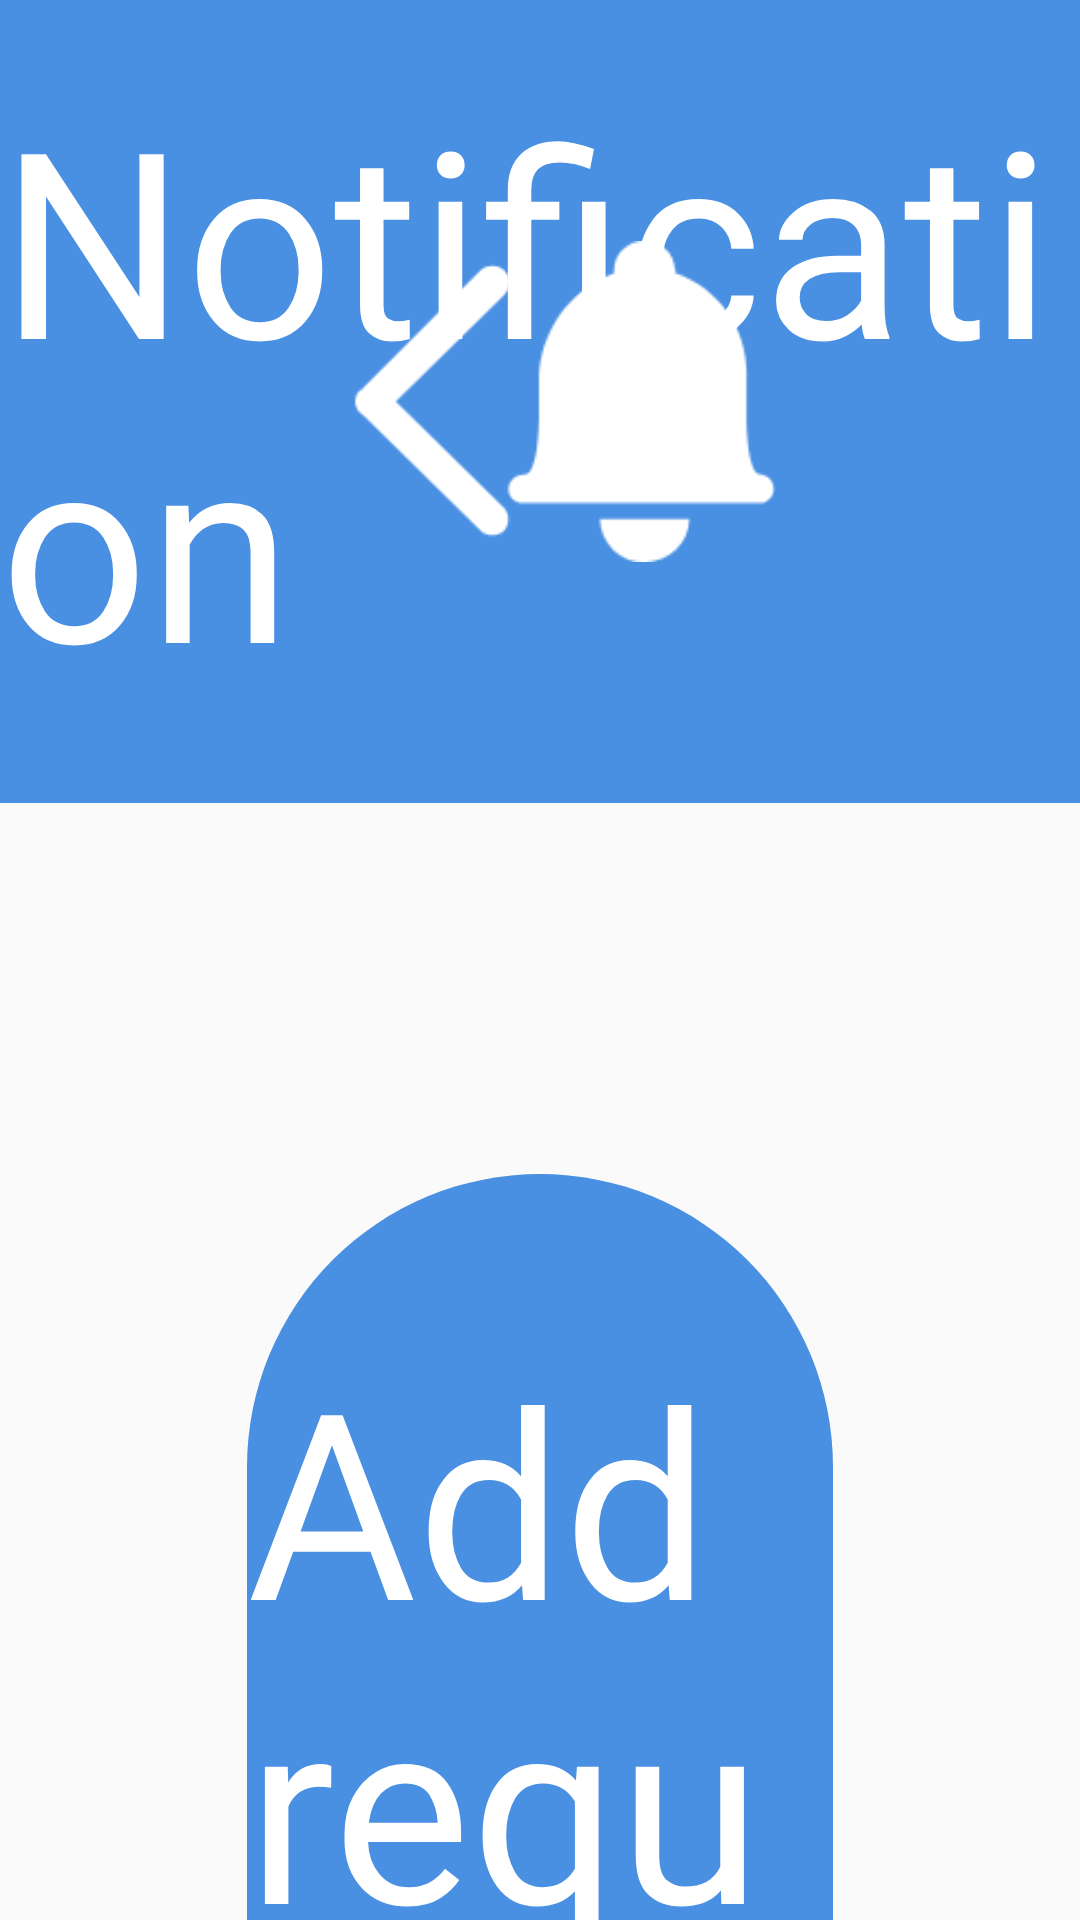

Reconstruct the res/layout file that produces this screen, plus the resources it refers to.
<!-- AndroidManifest.xml: application theme Theme.QuickAndroid -->
<!-- res/layout/fragment_market_place.xml -->
<?xml version="1.0" encoding="utf-8"?>
<LinearLayout xmlns:android="http://schemas.android.com/apk/res/android"
    xmlns:app="http://schemas.android.com/apk/res-auto"
    android:layout_width="match_parent"
    android:layout_height="match_parent"
    android:orientation="vertical">

    <include
        android:id="@+id/include_title_bar_layout"
        style="@style/TitleBarStyleForCons"
        layout="@layout/common_title_bar_layout" />

    <androidx.core.widget.NestedScrollView
        android:layout_width="match_parent"
        android:layout_height="match_parent">

        <LinearLayout
            android:layout_width="match_parent"
            android:layout_height="match_parent"
            android:orientation="vertical">

            <RelativeLayout
                android:id="@+id/market_top_add_layout"
                android:layout_width="match_parent"
                android:layout_height="wrap_content"
                android:layout_marginLeft="@dimen/layoutSize40"
                android:layout_marginTop="@dimen/layoutSize60"
                android:layout_marginRight="@dimen/layoutSize40"
                android:background="@drawable/bg_button_blue_selector"
                android:orientation="vertical">

                <ImageView
                    android:layout_width="@dimen/layoutSize60"
                    android:layout_height="@dimen/layoutSize60"
                    android:layout_centerVertical="true"
                    android:layout_marginRight="@dimen/layoutSize10"
                    android:layout_toStartOf="@+id/market_top_add_text"
                    android:src="@drawable/icon_add" />

                <TextView
                    android:id="@+id/market_top_add_text"
                    style="@style/TextBoldStyle"
                    android:layout_centerHorizontal="true"
                    android:drawablePadding="@dimen/layoutSize10"
                    android:gravity="center_vertical"
                    android:paddingTop="@dimen/layoutSize30"
                    android:paddingBottom="@dimen/layoutSize30"
                    android:text="Add request"
                    android:textColor="@color/white"
                    android:textSize="@dimen/textSize42" />

            </RelativeLayout>


            <com.jiayang.quickandroid.widget.lshadowlayout.ShadowConstraintLayout
                android:id="@+id/market_top_search_layout"
                android:layout_width="match_parent"
                android:layout_height="wrap_content"
                android:layout_marginLeft="@dimen/layoutSize40"
                android:layout_marginTop="@dimen/layoutSize25"
                android:layout_marginRight="@dimen/layoutSize40"
                android:layout_marginBottom="@dimen/layoutSize15"
                android:background="@color/white"
                app:l_radius="@dimen/layoutSize60"
                app:l_shadowAlpha="0.8"
                app:l_shadowElevation="@dimen/layoutSize7">

                <TextView
                    style="@style/TextRegularStyle"
                    android:layout_marginLeft="@dimen/layoutSize60"
                    android:text="Search currency"
                    android:textColor="@color/grey_3f"
                    android:textSize="@dimen/textSize42"
                    app:layout_constraintBottom_toBottomOf="parent"
                    app:layout_constraintLeft_toLeftOf="parent"
                    app:layout_constraintTop_toTopOf="parent" />

                <ImageView
                    android:layout_width="@dimen/layoutSize58"
                    android:layout_height="@dimen/layoutSize63"
                    android:layout_marginTop="@dimen/layoutSize30"
                    android:layout_marginRight="@dimen/layoutSize60"
                    android:layout_marginBottom="@dimen/layoutSize30"
                    android:src="@drawable/icon_search_gold"
                    app:layout_constraintBottom_toBottomOf="parent"
                    app:layout_constraintRight_toRightOf="parent"
                    app:layout_constraintTop_toTopOf="parent" />

            </com.jiayang.quickandroid.widget.lshadowlayout.ShadowConstraintLayout>

            <com.jiayang.quickandroid.widget.recyclerview.QuickRecyclerView
                android:id="@+id/market_recycler_view"
                android:layout_width="match_parent"
                android:layout_height="match_parent"
                android:layout_marginTop="@dimen/layoutSize45"
                android:paddingBottom="@dimen/layoutSize30" />
        </LinearLayout>
    </androidx.core.widget.NestedScrollView>


</LinearLayout>
<!-- res/layout/common_title_bar_layout.xml (included above) -->
<?xml version="1.0" encoding="utf-8"?>
<androidx.constraintlayout.widget.ConstraintLayout xmlns:android="http://schemas.android.com/apk/res/android"
    xmlns:tools="http://schemas.android.com/tools"
    android:id="@+id/common_title_bar_root"
    xmlns:app="http://schemas.android.com/apk/res-auto"
    android:background="@color/common_blue"
    android:layout_width="match_parent"
    android:layout_height="@dimen/layoutSize130">

    <ImageView
        android:id="@+id/title_bar_left_back_img"
        app:layout_constraintLeft_toLeftOf="parent"
        app:layout_constraintTop_toTopOf="parent"
        android:padding="@dimen/layoutSize5"
        app:layout_constraintBottom_toBottomOf="parent"
        android:layout_marginStart="@dimen/layoutSize40"
        tools:src="@drawable/icon_back_white"
        android:layout_width="@dimen/layoutSize60"
        android:layout_height="@dimen/layoutSize60" />

    <TextView
        app:layout_constraintLeft_toLeftOf="parent"
        app:layout_constraintRight_toRightOf="parent"
        app:layout_constraintTop_toTopOf="parent"
        app:layout_constraintBottom_toBottomOf="parent"
        android:fontFamily="@font/poppins_bold"
        android:textSize="@dimen/textSize42"
        android:textColor="@color/white"
        tools:text="Notification"
        android:id="@+id/title_bar_center_title_text"
        android:layout_width="wrap_content"
        android:layout_height="wrap_content" />

    <ImageView
        android:id="@+id/title_bar_right_bell_img"
        android:layout_marginEnd="@dimen/layoutSize40"
        app:layout_constraintTop_toTopOf="parent"
        app:layout_constraintBottom_toBottomOf="parent"
        app:layout_constraintRight_toRightOf="parent"
        tools:src="@drawable/icon_bell_white"
        android:padding="@dimen/layoutSize5"
        android:layout_width="@dimen/layoutSize62"
        android:layout_height="@dimen/layoutSize70" />

</androidx.constraintlayout.widget.ConstraintLayout>
<!-- resources referenced by this layout -->
<resources>
  <color name="common_blue">#4a90e2</color>
  <color name="grey_3f">#3f3f3f</color>
  <color name="white">#FFFFFFFF</color>
  <dimen name="layoutSize10">10pt</dimen>
  <dimen name="layoutSize130">130pt</dimen>
  <dimen name="layoutSize15">15pt</dimen>
  <dimen name="layoutSize25">25pt</dimen>
  <dimen name="layoutSize30">30pt</dimen>
  <dimen name="layoutSize40">40pt</dimen>
  <dimen name="layoutSize45">45pt</dimen>
  <dimen name="layoutSize5">5pt</dimen>
  <dimen name="layoutSize58">58pt</dimen>
  <dimen name="layoutSize60">60pt</dimen>
  <dimen name="layoutSize62">62pt</dimen>
  <dimen name="layoutSize63">63pt</dimen>
  <dimen name="layoutSize7">7pt</dimen>
  <dimen name="layoutSize70">70pt</dimen>
  <dimen name="textSize42">42pt</dimen>
  <!-- drawable bg_button_blue_selector (drawable) -->
  <?xml version="1.0" encoding="utf-8"?>
  <selector xmlns:android="http://schemas.android.com/apk/res/android">
      <item android:drawable="@drawable/shape_bg_react_blue_78r_p" android:state_selected="true"/>
      <item android:drawable="@drawable/shape_bg_react_blue_78r_p" android:state_pressed="true"/>
      <item android:drawable="@drawable/shape_bg_react_blue_78r_e" android:state_enabled="false"/>
      <item android:drawable="@drawable/shape_bg_react_blue_78r_n"/>
  </selector>
  <style name="TextBoldStyle">
          <item name="android:includeFontPadding">false</item>
          <item name="android:layout_width">wrap_content</item>
          <item name="android:layout_height">wrap_content</item>
          <item name="fontFamily">@font/poppins_bold</item>
      </style>
  <style name="TextRegularStyle">
          <item name="android:includeFontPadding">false</item>
          <item name="android:layout_width">wrap_content</item>
          <item name="android:layout_height">wrap_content</item>
          <item name="fontFamily">@font/poppins_regular</item>
      </style>
  <style name="TitleBarStyleForCons">
          <item name="layout_constraintLeft_toLeftOf">parent</item>
          <item name="layout_constraintTop_toTopOf">parent</item>
          <item name="android:layout_width">match_parent</item>
          <item name="android:layout_height">@dimen/layoutSize130</item>
      </style>
  <!-- drawable shape_bg_react_blue_78r_p (drawable) -->
  <?xml version="1.0" encoding="utf-8"?>
  <shape xmlns:android="http://schemas.android.com/apk/res/android"
         android:shape="rectangle">
  
      <solid android:color="@color/common_pressed_blue"/>
      
      <corners android:radius="@dimen/layoutSize78"/>
  
  </shape>
  <!-- drawable shape_bg_react_blue_78r_e (drawable) -->
  <?xml version="1.0" encoding="utf-8"?>
  <shape xmlns:android="http://schemas.android.com/apk/res/android"
         android:shape="rectangle">
  
      <solid android:color="@color/common_enable_blue"/>
      
      <corners android:radius="@dimen/layoutSize78"/>
  
  </shape>
  <!-- drawable shape_bg_react_blue_78r_n (drawable) -->
  <?xml version="1.0" encoding="utf-8"?>
  <shape xmlns:android="http://schemas.android.com/apk/res/android"
         android:shape="rectangle">
  
      <solid android:color="@color/common_blue"/>
      
      <corners android:radius="@dimen/layoutSize78"/>
  
  </shape>
  <color name="purple_500">#FF6200EE</color>
  <color name="purple_700">#FF3300B3</color>
  <color name="teal_200">#FF03DAC5</color>
  <color name="teal_700">#FF018786</color>
  <color name="black">#FF000000</color>
  <style name="ActivityAnimation">
          <item name="android:activityOpenEnterAnimation">@anim/in</item>
          <item name="android:activityOpenExitAnimation">@anim/out</item>
          <item name="android:activityCloseEnterAnimation">@anim/in</item>
          <item name="android:activityCloseExitAnimation">@anim/out</item>
      </style>
  <color name="common_pressed_blue">#3D7CC6</color>
  <dimen name="layoutSize78">78pt</dimen>
  <color name="common_enable_blue">#aac7ed</color>
</resources>
